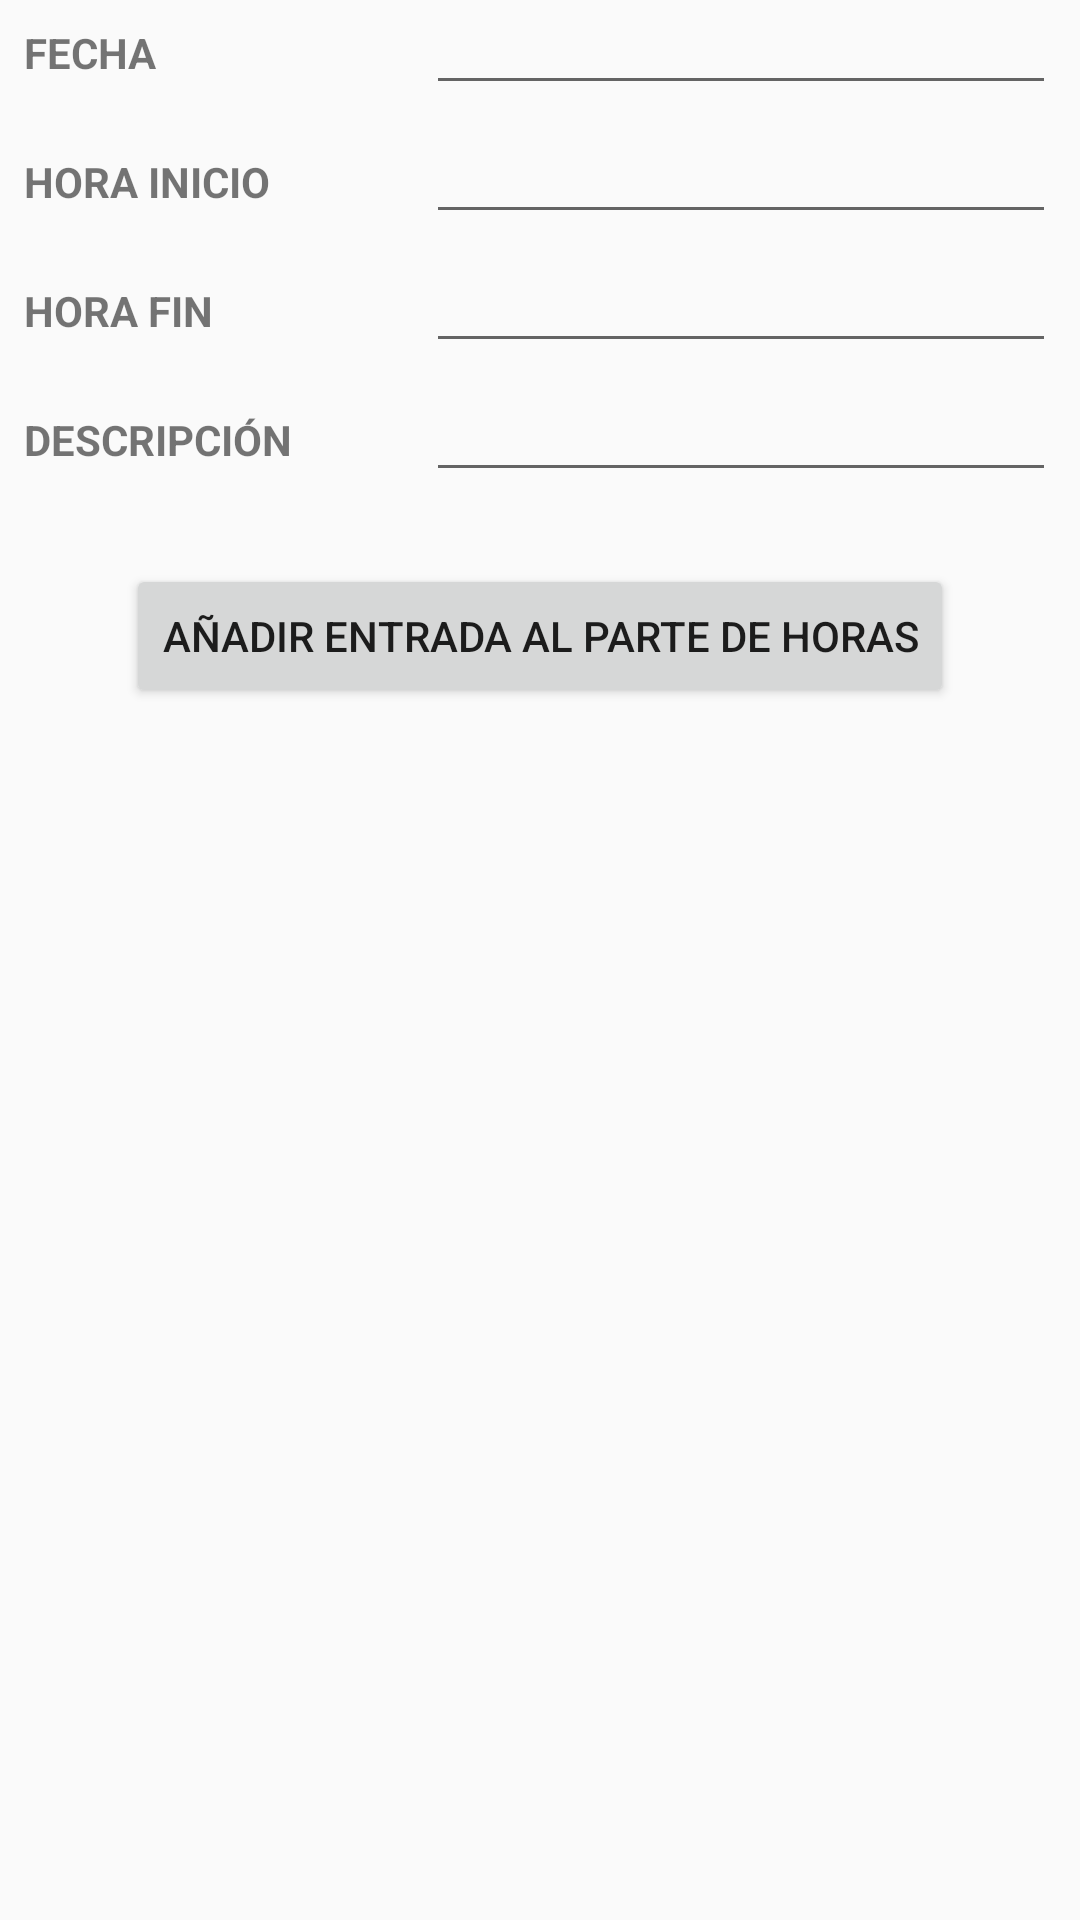

This screen was rendered from an Android layout file. Write that file and the resources it references.
<!-- AndroidManifest.xml: application theme AppTheme -->
<!-- res/layout/activity_rellenar_parte_horas.xml -->
<?xml version="1.0" encoding="utf-8"?>
<android.support.constraint.ConstraintLayout xmlns:android="http://schemas.android.com/apk/res/android"
    xmlns:app="http://schemas.android.com/apk/res-auto"
    xmlns:tools="http://schemas.android.com/tools"
    android:layout_width="match_parent"
    android:layout_height="match_parent"
    tools:context=".Rellenar_parte_horas">

    <TextView
        android:id="@+id/label_fecha"
        android:layout_width="wrap_content"
        android:layout_height="wrap_content"
        android:layout_marginStart="8dp"
        android:layout_marginLeft="8dp"
        android:layout_marginTop="8dp"
        android:text="@string/label_fecha"
        android:textStyle="bold"
        app:layout_constraintStart_toStartOf="parent"
        app:layout_constraintTop_toTopOf="parent" />

    <EditText
        android:id="@+id/texto_fecha"
        android:layout_width="wrap_content"
        android:layout_height="wrap_content"
        android:layout_marginEnd="8dp"
        android:layout_marginRight="8dp"
        android:ems="10"
        android:inputType="date"
        app:layout_constraintBaseline_toBaselineOf="@+id/label_fecha"
        app:layout_constraintEnd_toEndOf="parent" />

    <TextView
        android:id="@+id/label_hora_inicio"
        android:layout_width="wrap_content"
        android:layout_height="wrap_content"
        android:layout_marginStart="8dp"
        android:layout_marginLeft="8dp"
        android:layout_marginTop="16dp"
        android:text="@string/label_hora_inicio"
        android:textStyle="bold"
        app:layout_constraintStart_toStartOf="parent"
        app:layout_constraintTop_toBottomOf="@+id/texto_fecha" />

    <EditText
        android:id="@+id/texto_hora_inicio"
        android:layout_width="wrap_content"
        android:layout_height="wrap_content"
        android:layout_marginEnd="8dp"
        android:layout_marginRight="8dp"
        android:ems="10"
        android:inputType="time"
        app:layout_constraintBaseline_toBaselineOf="@+id/label_hora_inicio"
        app:layout_constraintEnd_toEndOf="parent" />

    <TextView
        android:id="@+id/label_hora_fin"
        android:layout_width="wrap_content"
        android:layout_height="wrap_content"
        android:layout_marginStart="8dp"
        android:layout_marginLeft="8dp"
        android:layout_marginTop="16dp"
        android:text="@string/label_hora_fin"
        android:textStyle="bold"
        app:layout_constraintStart_toStartOf="parent"
        app:layout_constraintTop_toBottomOf="@+id/texto_hora_inicio" />

    <EditText
        android:id="@+id/texto_hora_fin"
        android:layout_width="wrap_content"
        android:layout_height="wrap_content"
        android:layout_marginEnd="8dp"
        android:layout_marginRight="8dp"
        android:ems="10"
        android:inputType="time"
        app:layout_constraintBaseline_toBaselineOf="@+id/label_hora_fin"
        app:layout_constraintEnd_toEndOf="parent" />

    <TextView
        android:id="@+id/label_descripcion"
        android:layout_width="wrap_content"
        android:layout_height="wrap_content"
        android:layout_marginStart="8dp"
        android:layout_marginLeft="8dp"
        android:layout_marginTop="16dp"
        android:text="@string/label_descripcion"
        android:textStyle="bold"
        app:layout_constraintStart_toStartOf="parent"
        app:layout_constraintTop_toBottomOf="@+id/texto_hora_fin" />

    <EditText
        android:id="@+id/texto_descripcion"
        android:layout_width="wrap_content"
        android:layout_height="wrap_content"
        android:layout_marginEnd="8dp"
        android:layout_marginRight="8dp"
        android:ems="10"
        android:inputType="textMultiLine"
        app:layout_constraintBaseline_toBaselineOf="@+id/label_descripcion"
        app:layout_constraintEnd_toEndOf="parent" />

    <Button
        android:id="@+id/boton_anadir_parte"
        android:layout_width="wrap_content"
        android:layout_height="wrap_content"
        android:layout_marginStart="8dp"
        android:layout_marginLeft="8dp"
        android:layout_marginTop="24dp"
        android:layout_marginEnd="8dp"
        android:layout_marginRight="8dp"
        android:text="@string/boton_anadir_parte"
        app:layout_constraintEnd_toEndOf="parent"
        app:layout_constraintStart_toStartOf="parent"
        app:layout_constraintTop_toBottomOf="@+id/texto_descripcion" />
</android.support.constraint.ConstraintLayout>
<!-- resources referenced by this layout -->
<resources>
  <string name="boton_anadir_parte">Añadir entrada al parte de horas</string>
  <string name="label_descripcion">DESCRIPCIÓN</string>
  <string name="label_fecha">FECHA</string>
  <string name="label_hora_fin">HORA FIN</string>
  <string name="label_hora_inicio">HORA INICIO</string>
  <style name="AppTheme" parent="Theme.AppCompat.Light.DarkActionBar">
          
          <item name="colorPrimary">@color/colorPrimary</item>
          <item name="colorPrimaryDark">@color/colorPrimaryDark</item>
          <item name="colorAccent">@color/colorAccent</item>
      </style>
  <color name="colorPrimary">#008577</color>
  <color name="colorPrimaryDark">#00574B</color>
  <color name="colorAccent">#D81B60</color>
</resources>
